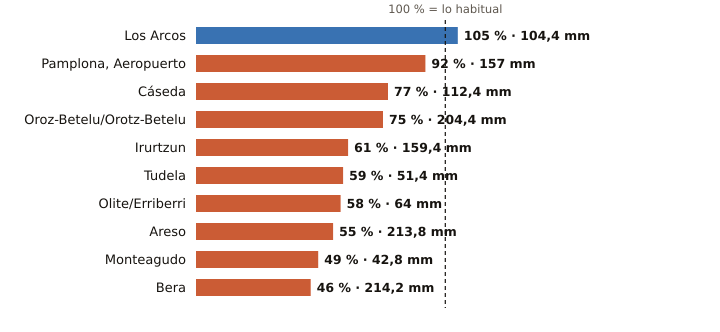

Values plotted in this chart, from the file beside it:
estacion, provincia, indicativo, mm_otono, referencia_mm, pct, periodo_referencia, hasta, hora
Los Arcos, Navarra, 9171K, 104.4, 99.7, 105, 2009-2025, 2026-11-21, 21
Pamplona, Aeropuerto, Navarra, 9263D, 157.0, 170.4, 92, 1991-2020, 2026-11-21, 21
Cáseda, Navarra, 9245X, 112.4, 145.1, 77, 2009-2025, 2026-11-21, 21
Oroz-Betelu/Orotz-Betelu, Navarra, 9228J, 204.4, 272.2, 75, 2011-2025, 2026-11-21, 21
Irurtzun, Navarra, 9274X, 159.4, 260.2, 61, 2010-2025, 2026-11-21, 21
Tudela, Navarra, 9302Y, 51.4, 87.6, 59, 2009-2025, 2026-11-21, 21
Olite/Erriberri, Navarra, 9252X, 64.0, 110.4, 58, 2009-2025, 2026-11-21, 21
Areso, Navarra, 1033X, 213.8, 385.4, 55, 2004-2025, 2026-11-21, 21
Monteagudo, Navarra, 9301X, 42.8, 87.8, 49, 2004-2025, 2026-11-21, 21
Bera, Navarra, 1010X, 214.2, 465.2, 46, 2009-2025, 2026-11-21, 21
